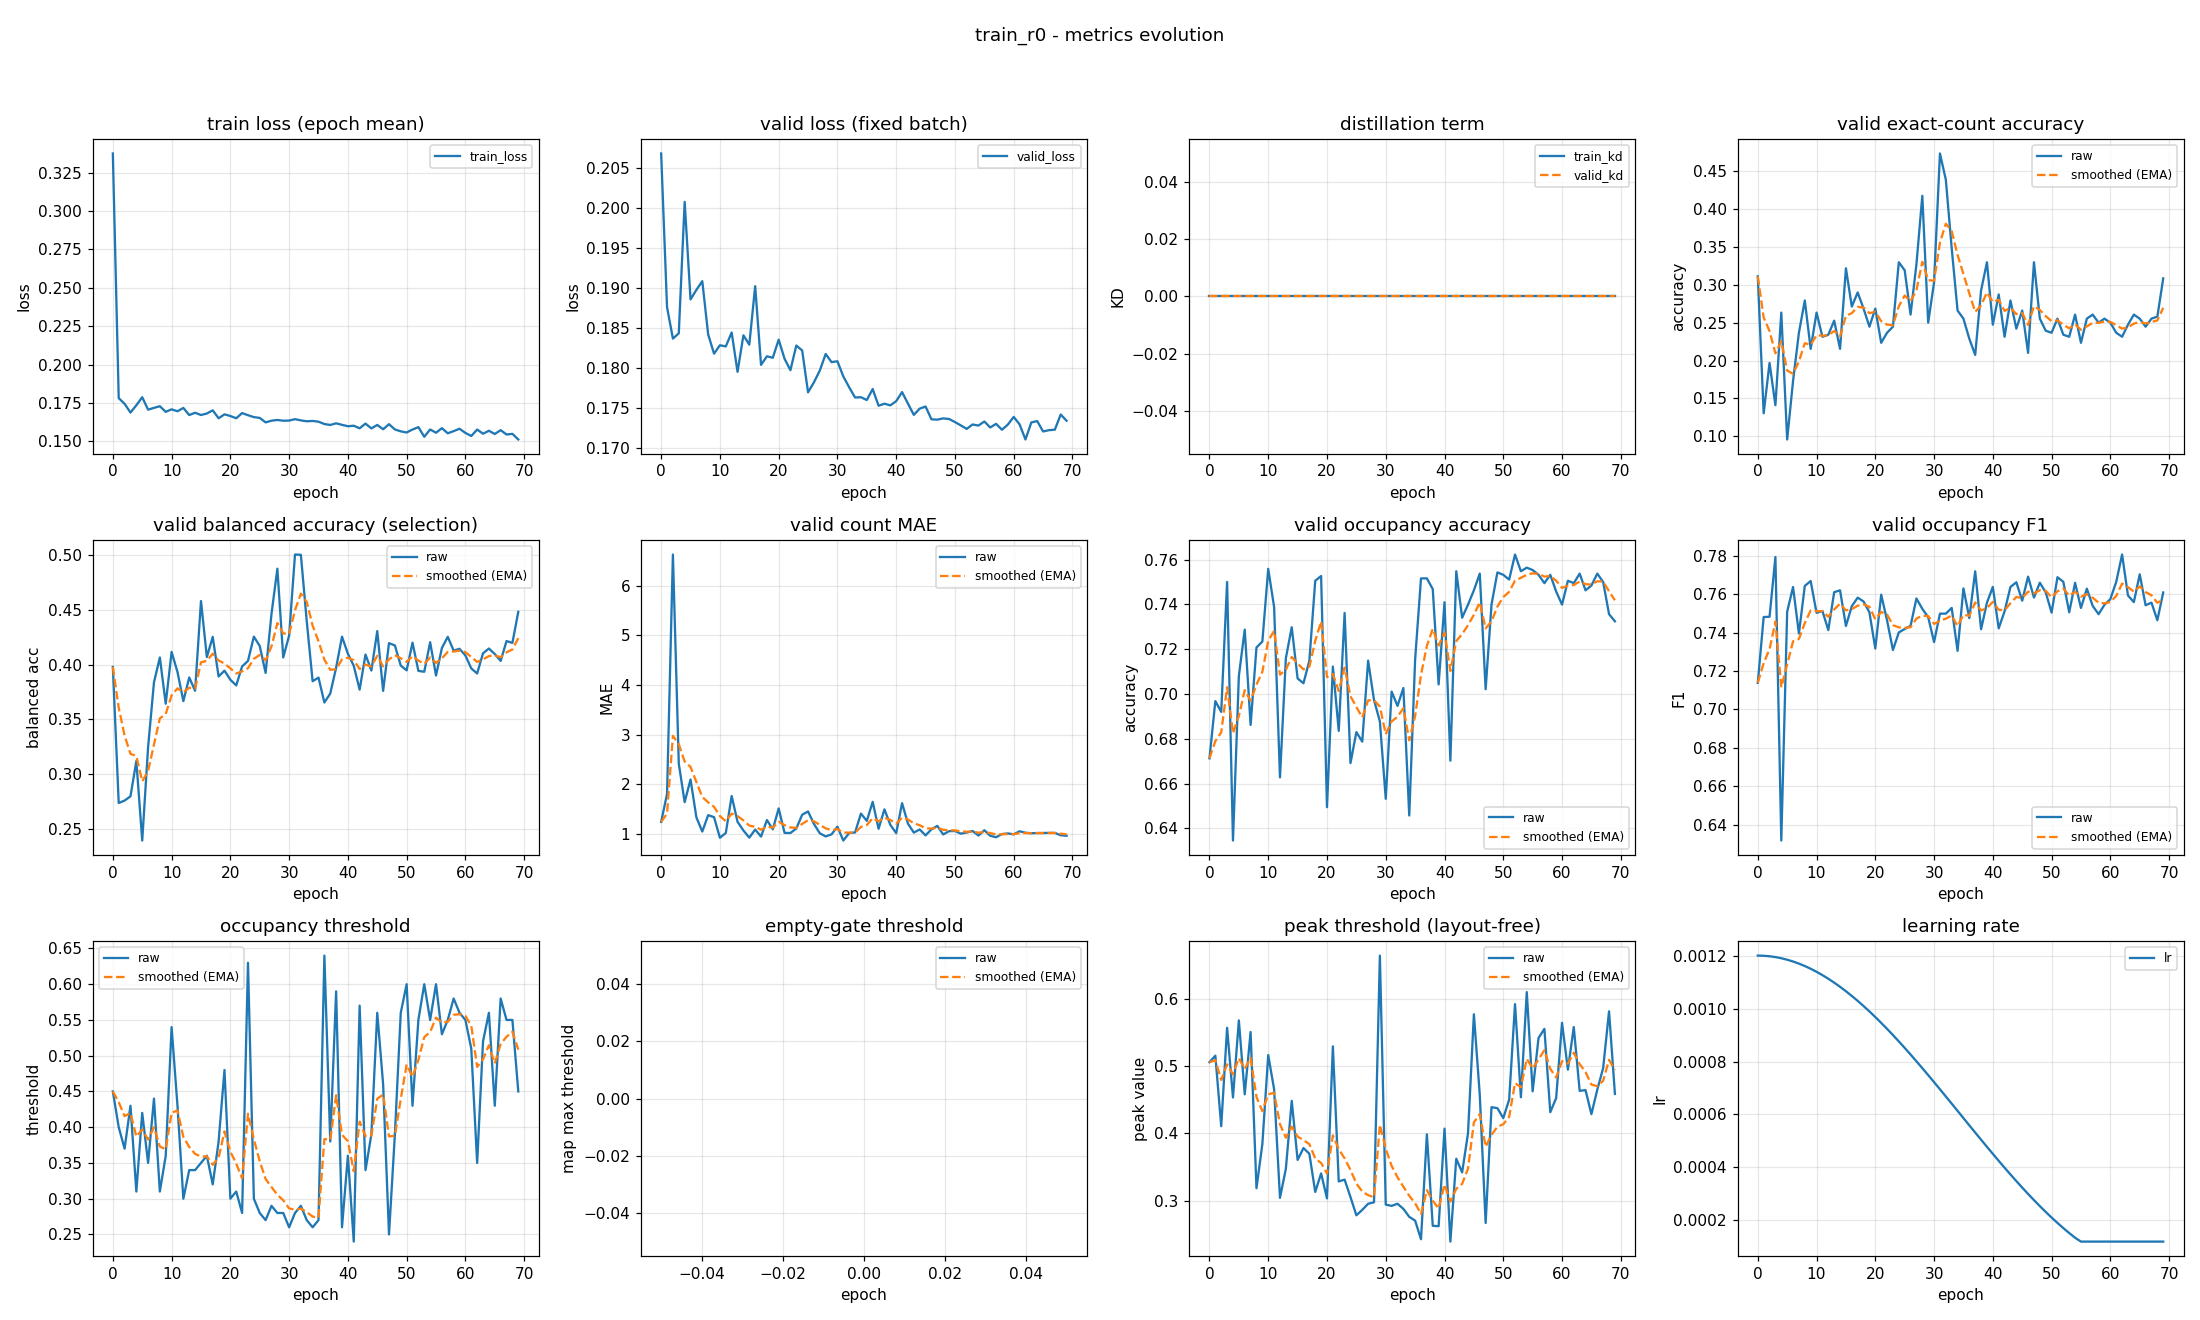

Data behind this chart, as committed beside it:
epoch, train_loss, valid_loss, train_kd, valid_kd, valid_accuracy, valid_accuracy_smoothed, valid_balanced_accuracy, valid_balanced_accuracy_smoothed, valid_mae, valid_mae_smoothed, valid_occupancy_accuracy, valid_occupancy_accuracy_smoothed, valid_occupancy_f1, valid_occupancy_f1_smoothed, valid_occupancy_threshold, valid_occupancy_threshold_smoothed, valid_empty_threshold, valid_empty_threshold_smoothed, valid_peak_threshold, valid_peak_threshold_smoothed, learning_rate
0, 0.3376, 0.2068, 0.0, 0.0, 0.3112, 0.3112, 0.3979, 0.3979, 1.242, 1.242, 0.6713, 0.6713, 0.7139, 0.7139, 0.45, 0.45, nan, nan, 0.5056, 0.5056, 0.0012
1, 0.1781, 0.1876, 0.0, 0.0, 0.1303, 0.2569, 0.2736, 0.3606, 1.803, 1.41, 0.6968, 0.6789, 0.7482, 0.7242, 0.4, 0.435, nan, nan, 0.5153, 0.5085, 0.001199
2, 0.1744, 0.1837, 0.0, 0.0, 0.1968, 0.2389, 0.2758, 0.3351, 6.625, 2.975, 0.692, 0.6829, 0.7484, 0.7314, 0.37, 0.4155, nan, nan, 0.4107, 0.4792, 0.001198
3, 0.1687, 0.1844, 0.0, 0.0, 0.141, 0.2095, 0.2797, 0.3185, 2.415, 2.807, 0.75, 0.703, 0.7795, 0.7459, 0.43, 0.4198, nan, nan, 0.5566, 0.5024, 0.001194
4, 0.1734, 0.2008, 0.0, 0.0, 0.2633, 0.2256, 0.3119, 0.3165, 1.641, 2.457, 0.6346, 0.6825, 0.6316, 0.7116, 0.31, 0.3869, nan, nan, 0.4533, 0.4877, 0.00119
5, 0.1787, 0.1886, 0.0, 0.0, 0.09574, 0.1867, 0.2393, 0.2934, 2.096, 2.349, 0.708, 0.6901, 0.751, 0.7234, 0.42, 0.3968, nan, nan, 0.5676, 0.5117, 0.001185
6, 0.1706, 0.1898, 0.0, 0.0, 0.1729, 0.1825, 0.3246, 0.3027, 1.332, 2.044, 0.7287, 0.7017, 0.7639, 0.7356, 0.35, 0.3828, nan, nan, 0.458, 0.4956, 0.001178
7, 0.1717, 0.1909, 0.0, 0.0, 0.2367, 0.1988, 0.3838, 0.3271, 1.048, 1.745, 0.6862, 0.697, 0.7396, 0.7368, 0.44, 0.3999, nan, nan, 0.5504, 0.512, 0.00117
8, 0.1728, 0.1842, 0.0, 0.0, 0.2793, 0.2229, 0.4065, 0.3509, 1.378, 1.635, 0.7207, 0.7042, 0.7645, 0.7451, 0.31, 0.373, nan, nan, 0.3187, 0.454, 0.001161
9, 0.1691, 0.1818, 0.0, 0.0, 0.2154, 0.2207, 0.3643, 0.3549, 1.338, 1.546, 0.7234, 0.7099, 0.767, 0.7517, 0.36, 0.3691, nan, nan, 0.3842, 0.4331, 0.00115
10, 0.1708, 0.1829, 0.0, 0.0, 0.2633, 0.2335, 0.4116, 0.3719, 0.9229, 1.359, 0.7559, 0.7237, 0.7504, 0.7513, 0.54, 0.4204, nan, nan, 0.5162, 0.458, 0.001139
11, 0.1695, 0.1827, 0.0, 0.0, 0.2314, 0.2328, 0.3933, 0.3783, 1.019, 1.257, 0.7388, 0.7282, 0.7514, 0.7513, 0.43, 0.4232, nan, nan, 0.4655, 0.4603, 0.001126
12, 0.1717, 0.1845, 0.0, 0.0, 0.234, 0.2332, 0.3667, 0.3748, 1.763, 1.409, 0.6628, 0.7086, 0.7414, 0.7484, 0.3, 0.3863, nan, nan, 0.3045, 0.4135, 0.001113
13, 0.167, 0.1796, 0.0, 0.0, 0.2527, 0.239, 0.3883, 0.3789, 1.245, 1.36, 0.716, 0.7108, 0.7612, 0.7522, 0.34, 0.3724, nan, nan, 0.3474, 0.3937, 0.001098
14, 0.1685, 0.1841, 0.0, 0.0, 0.2154, 0.232, 0.3761, 0.378, 1.069, 1.272, 0.7298, 0.7165, 0.7622, 0.7552, 0.34, 0.3627, nan, nan, 0.4483, 0.4101, 0.001082
15, 0.1671, 0.1829, 0.0, 0.0, 0.3218, 0.2589, 0.4581, 0.4021, 0.9255, 1.168, 0.7069, 0.7136, 0.7436, 0.7517, 0.35, 0.3589, nan, nan, 0.3607, 0.3953, 0.001065
16, 0.1681, 0.1903, 0.0, 0.0, 0.2713, 0.2626, 0.4069, 0.4035, 1.088, 1.144, 0.7048, 0.711, 0.7539, 0.7524, 0.36, 0.3592, nan, nan, 0.3783, 0.3902, 0.001048
17, 0.1701, 0.1804, 0.0, 0.0, 0.2899, 0.2708, 0.4253, 0.4101, 0.9468, 1.085, 0.7149, 0.7121, 0.7583, 0.7542, 0.32, 0.3474, nan, nan, 0.3699, 0.3841, 0.001029
18, 0.1649, 0.1815, 0.0, 0.0, 0.2686, 0.2701, 0.3892, 0.4038, 1.279, 1.143, 0.7505, 0.7237, 0.7564, 0.7548, 0.38, 0.3572, nan, nan, 0.3132, 0.3628, 0.00101
19, 0.1675, 0.1813, 0.0, 0.0, 0.2447, 0.2625, 0.3945, 0.401, 1.093, 1.128, 0.7527, 0.7324, 0.7507, 0.7536, 0.48, 0.394, nan, nan, 0.3407, 0.3562, 0.0009891
20, 0.1664, 0.1836, 0.0, 0.0, 0.2686, 0.2643, 0.3862, 0.3966, 1.513, 1.244, 0.6495, 0.7075, 0.7318, 0.747, 0.3, 0.3658, nan, nan, 0.3037, 0.3404, 0.000968
21, 0.1649, 0.1812, 0.0, 0.0, 0.2234, 0.2521, 0.381, 0.3919, 1.021, 1.177, 0.7122, 0.7089, 0.7599, 0.7509, 0.31, 0.3491, nan, nan, 0.5291, 0.397, 0.000946
22, 0.1683, 0.1798, 0.0, 0.0, 0.2367, 0.2475, 0.3984, 0.3938, 1.019, 1.129, 0.6835, 0.7013, 0.7465, 0.7496, 0.28, 0.3284, nan, nan, 0.3288, 0.3766, 0.0009233
23, 0.1669, 0.1828, 0.0, 0.0, 0.2447, 0.2466, 0.4034, 0.3967, 1.109, 1.123, 0.7362, 0.7118, 0.731, 0.744, 0.63, 0.4189, nan, nan, 0.3315, 0.363, 0.0009
24, 0.1657, 0.1822, 0.0, 0.0, 0.3298, 0.2716, 0.4256, 0.4054, 1.386, 1.202, 0.6691, 0.699, 0.7402, 0.7429, 0.3, 0.3832, nan, nan, 0.3056, 0.3458, 0.000876
25, 0.1652, 0.177, 0.0, 0.0, 0.3191, 0.2858, 0.417, 0.4089, 1.452, 1.277, 0.683, 0.6942, 0.742, 0.7426, 0.28, 0.3522, nan, nan, 0.2786, 0.3257, 0.0008515
26, 0.1623, 0.1782, 0.0, 0.0, 0.2606, 0.2783, 0.3924, 0.4039, 1.202, 1.255, 0.6787, 0.6895, 0.7436, 0.7429, 0.27, 0.3276, nan, nan, 0.2866, 0.3139, 0.0008265
27, 0.1634, 0.1797, 0.0, 0.0, 0.3271, 0.2929, 0.4464, 0.4167, 1.013, 1.182, 0.7149, 0.6971, 0.7579, 0.7474, 0.29, 0.3163, nan, nan, 0.2957, 0.3085, 0.0008009
28, 0.1638, 0.1818, 0.0, 0.0, 0.4176, 0.3303, 0.4876, 0.438, 0.9495, 1.112, 0.6973, 0.6972, 0.7525, 0.7489, 0.28, 0.3054, nan, nan, 0.2979, 0.3053, 0.000775
29, 0.1633, 0.1808, 0.0, 0.0, 0.25, 0.3062, 0.4065, 0.4285, 0.992, 1.076, 0.6878, 0.6944, 0.7482, 0.7487, 0.28, 0.2978, nan, nan, 0.6637, 0.4128, 0.0007487
30, 0.1635, 0.1809, 0.0, 0.0, 0.3032, 0.3053, 0.4265, 0.4279, 1.146, 1.097, 0.6532, 0.682, 0.7352, 0.7446, 0.26, 0.2864, nan, nan, 0.2944, 0.3773, 0.0007221
31, 0.1644, 0.179, 0.0, 0.0, 0.4734, 0.3557, 0.5006, 0.4497, 0.867, 1.028, 0.7011, 0.6877, 0.75, 0.7463, 0.28, 0.2845, nan, nan, 0.2926, 0.3519, 0.0006952
32, 0.1636, 0.1776, 0.0, 0.0, 0.4388, 0.3807, 0.5003, 0.4649, 1.019, 1.025, 0.6947, 0.6898, 0.75, 0.7474, 0.29, 0.2862, nan, nan, 0.2957, 0.335, 0.0006681
33, 0.163, 0.1763, 0.0, 0.0, 0.3484, 0.371, 0.4398, 0.4574, 1.029, 1.027, 0.7027, 0.6937, 0.753, 0.7491, 0.27, 0.2813, nan, nan, 0.2881, 0.321, 0.0006409
34, 0.1632, 0.1764, 0.0, 0.0, 0.266, 0.3395, 0.3848, 0.4356, 1.41, 1.141, 0.6457, 0.6793, 0.7306, 0.7435, 0.26, 0.2749, nan, nan, 0.2763, 0.3076, 0.0006137
35, 0.1627, 0.176, 0.0, 0.0, 0.2553, 0.3142, 0.3882, 0.4214, 1.263, 1.178, 0.7154, 0.6901, 0.7632, 0.7494, 0.27, 0.2734, nan, nan, 0.2707, 0.2965, 0.0005863
36, 0.1612, 0.1774, 0.0, 0.0, 0.2287, 0.2886, 0.3654, 0.4046, 1.646, 1.318, 0.7516, 0.7086, 0.7477, 0.7489, 0.64, 0.3834, nan, nan, 0.2431, 0.2805, 0.0005591
37, 0.1606, 0.1753, 0.0, 0.0, 0.2074, 0.2642, 0.3736, 0.3953, 1.104, 1.254, 0.7516, 0.7215, 0.7721, 0.7559, 0.38, 0.3824, nan, nan, 0.3987, 0.3159, 0.0005319
38, 0.1616, 0.1756, 0.0, 0.0, 0.2926, 0.2727, 0.3972, 0.3959, 1.495, 1.326, 0.7468, 0.7291, 0.7419, 0.7517, 0.59, 0.4447, nan, nan, 0.263, 0.3001, 0.0005048
39, 0.1607, 0.1754, 0.0, 0.0, 0.3298, 0.2898, 0.4256, 0.4048, 1.184, 1.283, 0.7043, 0.7216, 0.7557, 0.7529, 0.26, 0.3893, nan, nan, 0.2624, 0.2888, 0.0004779
40, 0.1597, 0.1759, 0.0, 0.0, 0.2473, 0.2771, 0.41, 0.4063, 1.016, 1.203, 0.741, 0.7274, 0.7639, 0.7562, 0.36, 0.3805, nan, nan, 0.4071, 0.3243, 0.0004513
41, 0.1601, 0.177, 0.0, 0.0, 0.2872, 0.2801, 0.3989, 0.4041, 1.62, 1.328, 0.6702, 0.7103, 0.7423, 0.752, 0.24, 0.3383, nan, nan, 0.2396, 0.2989, 0.000425
42, 0.1584, 0.1756, 0.0, 0.0, 0.2314, 0.2655, 0.3772, 0.396, 1.207, 1.292, 0.7548, 0.7236, 0.7512, 0.7518, 0.57, 0.4078, nan, nan, 0.3625, 0.318, 0.0003991
43, 0.1615, 0.1742, 0.0, 0.0, 0.2793, 0.2696, 0.4092, 0.4, 1.027, 1.212, 0.734, 0.7267, 0.7639, 0.7554, 0.34, 0.3875, nan, nan, 0.3422, 0.3252, 0.0003735
44, 0.1583, 0.175, 0.0, 0.0, 0.242, 0.2614, 0.3946, 0.3984, 1.09, 1.176, 0.7399, 0.7307, 0.7664, 0.7587, 0.39, 0.3882, nan, nan, 0.4002, 0.3477, 0.0003485
45, 0.1606, 0.1752, 0.0, 0.0, 0.266, 0.2627, 0.4306, 0.408, 0.9707, 1.114, 0.7463, 0.7354, 0.7568, 0.7581, 0.56, 0.4398, nan, nan, 0.5767, 0.4164, 0.000324
46, 0.1578, 0.1736, 0.0, 0.0, 0.2101, 0.2469, 0.376, 0.3984, 1.093, 1.108, 0.7537, 0.7409, 0.7693, 0.7615, 0.46, 0.4458, nan, nan, 0.4575, 0.4287, 0.0003
47, 0.1611, 0.1736, 0.0, 0.0, 0.3298, 0.2718, 0.4196, 0.4048, 1.162, 1.124, 0.7021, 0.7292, 0.7584, 0.7606, 0.25, 0.3871, nan, nan, 0.2672, 0.3803, 0.0002767
48, 0.1576, 0.1737, 0.0, 0.0, 0.2553, 0.2669, 0.4175, 0.4086, 0.9894, 1.084, 0.7399, 0.7324, 0.7661, 0.7622, 0.39, 0.388, nan, nan, 0.4389, 0.3979, 0.000254
49, 0.1564, 0.1737, 0.0, 0.0, 0.2394, 0.2586, 0.3991, 0.4058, 1.056, 1.075, 0.7543, 0.739, 0.7611, 0.7619, 0.56, 0.4396, nan, nan, 0.4375, 0.4097, 0.000232
50, 0.1557, 0.1733, 0.0, 0.0, 0.2367, 0.252, 0.3948, 0.4025, 1.059, 1.07, 0.7532, 0.7432, 0.7505, 0.7585, 0.6, 0.4877, nan, nan, 0.4227, 0.4136, 0.0002109
51, 0.1576, 0.1729, 0.0, 0.0, 0.2553, 0.253, 0.4201, 0.4077, 1.005, 1.051, 0.7511, 0.7456, 0.769, 0.7616, 0.43, 0.4704, nan, nan, 0.4501, 0.4246, 0.0001905
52, 0.1592, 0.1724, 0.0, 0.0, 0.234, 0.2473, 0.3943, 0.4037, 1.029, 1.044, 0.7622, 0.7506, 0.7666, 0.7631, 0.55, 0.4943, nan, nan, 0.5917, 0.4747, 0.0001709
53, 0.1529, 0.173, 0.0, 0.0, 0.2314, 0.2425, 0.3935, 0.4006, 1.059, 1.049, 0.7548, 0.7518, 0.7507, 0.7594, 0.6, 0.526, nan, nan, 0.4537, 0.4684, 0.0001523
54, 0.1576, 0.1728, 0.0, 0.0, 0.2606, 0.248, 0.4205, 0.4066, 0.9681, 1.024, 0.7564, 0.7532, 0.7661, 0.7614, 0.55, 0.5332, nan, nan, 0.6096, 0.5107, 0.0001346
55, 0.1555, 0.1733, 0.0, 0.0, 0.2234, 0.2406, 0.39, 0.4016, 1.074, 1.039, 0.7553, 0.7538, 0.753, 0.7589, 0.6, 0.5532, nan, nan, 0.4624, 0.4962, 0.00012
56, 0.1585, 0.1726, 0.0, 0.0, 0.2553, 0.245, 0.4152, 0.4057, 0.9628, 1.016, 0.7532, 0.7536, 0.763, 0.7601, 0.53, 0.5463, nan, nan, 0.5415, 0.5098, 0.00012
57, 0.1552, 0.1731, 0.0, 0.0, 0.2606, 0.2497, 0.4254, 0.4116, 0.9335, 0.9916, 0.7495, 0.7524, 0.754, 0.7583, 0.55, 0.5474, nan, nan, 0.5551, 0.5234, 0.00012
58, 0.1566, 0.1723, 0.0, 0.0, 0.25, 0.2498, 0.4128, 0.412, 0.9973, 0.9933, 0.7532, 0.7526, 0.7497, 0.7557, 0.58, 0.5572, nan, nan, 0.4315, 0.4958, 0.00012
59, 0.1581, 0.173, 0.0, 0.0, 0.2553, 0.2515, 0.4145, 0.4127, 1.011, 0.9985, 0.7457, 0.7506, 0.7546, 0.7554, 0.56, 0.558, nan, nan, 0.4524, 0.4828, 0.00012
... 10 more rows
